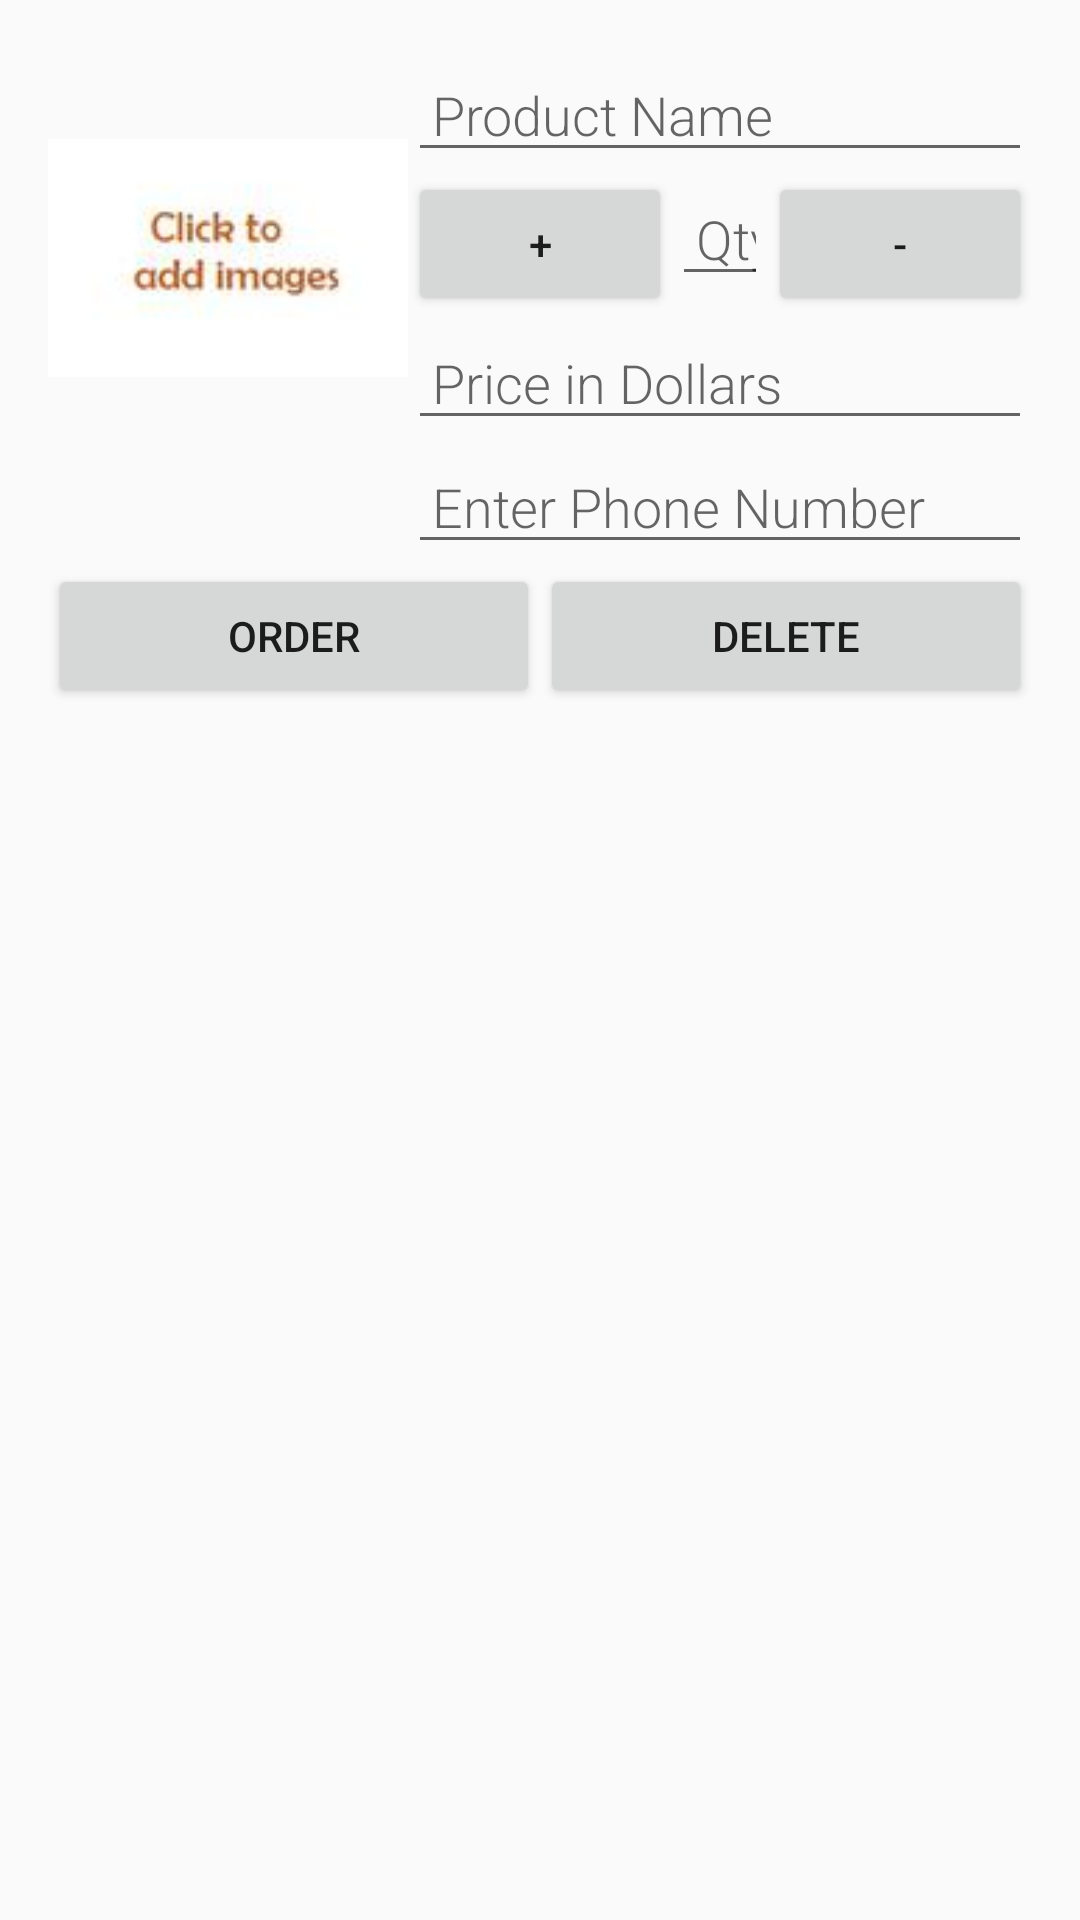

Here is an Android app screen rendered from its layout file. Give the layout XML and the strings, colors and styles it references.
<!-- AndroidManifest.xml: activity theme EditorTheme -->
<!-- res/layout/activity_editor.xml -->
<?xml version="1.0" encoding="utf-8"?>
<LinearLayout xmlns:android="http://schemas.android.com/apk/res/android"
    xmlns:tools="http://schemas.android.com/tools"
    android:layout_width="match_parent"
    android:layout_height="match_parent"
    android:orientation="vertical"
    android:padding="@dimen/activity_margin"
    tools:context=".EditorActivity">

    
    <LinearLayout
        android:layout_width="match_parent"
        android:layout_height="wrap_content"
        android:orientation="horizontal">


        <ImageView
            android:id="@+id/image_view"
            android:layout_width="@dimen/image_item_width"
            android:layout_height="@dimen/image_item_height"
            android:src="@drawable/click_to_add_images" />

        <LinearLayout
            android:layout_width="match_parent"
            android:layout_height="wrap_content"
            android:orientation="vertical">
            
            <EditText
                android:id="@+id/product_name"
                style="@style/EditorFieldStyle"
                android:hint="@string/product_name"
                android:inputType="textCapWords"
                android:paddingLeft="8dp" />

            <LinearLayout
                android:layout_width="match_parent"
                android:layout_height="wrap_content"
                android:orientation="horizontal">

                <Button
                    android:id="@+id/inc_qty_btn"
                    android:layout_width="wrap_content"
                    android:layout_height="wrap_content"
                    android:text="+" />

                <EditText
                    android:id="@+id/quantity_edit_text"
                    style="@style/EditorFieldStyle"
                    android:layout_weight="1"
                    android:hint="@string/current_qty"
                    android:inputType="number"
                    android:paddingLeft="8dp" />

                <Button
                    android:id="@+id/dec_qty_btn"
                    android:layout_width="wrap_content"
                    android:layout_height="wrap_content"
                    android:text="-" />
            </LinearLayout>
            <EditText
                android:id="@+id/price_edit_text"
                style="@style/EditorFieldStyle"
                android:hint="@string/product_price"
                android:inputType="numberDecimal"
                android:paddingLeft="8dp" />
            <EditText
                android:id="@+id/phone_edit_text"
                style="@style/EditorFieldStyle"
                android:hint="@string/enter_phone_number"
                android:inputType="numberDecimal"
                android:paddingLeft="8dp" />
        </LinearLayout>
    </LinearLayout>

    <LinearLayout
        android:layout_width="match_parent"
        android:layout_height="wrap_content"
        android:orientation="horizontal">

        <Button
            android:id="@+id/order_btn"
            android:layout_width="wrap_content"
            android:layout_height="wrap_content"
            android:layout_weight="1"
            android:text="Order" />

        <Button
            android:id="@+id/delete_btn"
            android:layout_width="wrap_content"
            android:layout_height="wrap_content"
            android:layout_weight="1"
            android:text="Delete" />
    </LinearLayout>
</LinearLayout>
<!-- resources referenced by this layout -->
<resources>
  <dimen name="activity_margin">16dp</dimen>
  <dimen name="image_item_height">140dp</dimen>
  <dimen name="image_item_width">120dp</dimen>
  <!-- drawable click_to_add_images: jpg bitmap (drawable-hdpi, 1023 bytes) -->
  <string name="current_qty">Qty</string>
  <string name="enter_phone_number">Enter Phone Number</string>
  <string name="product_name">Product Name</string>
  <string name="product_price">Price in Dollars</string>
  <style name="EditorFieldStyle">
          <item name="android:layout_height">wrap_content</item>
          <item name="android:layout_width">match_parent</item>
          <item name="android:fontFamily">sans-serif-light</item>
          <item name="android:textAppearance">?android:textAppearanceMedium</item>
      </style>
  <style name="EditorTheme" parent="Theme.AppCompat.Light.DarkActionBar">
          <item name="colorPrimary">@color/editorColorPrimary</item>
          <item name="colorPrimaryDark">@color/editorColorPrimaryDark</item>
          <item name="colorAccent">@color/colorAccent</item>
      </style>
  <!-- not gathered from this repository: default colours our renderer supplied (Android Studio template values) -->
  <color name="colorAccent">#FF03DAC5</color>
</resources>
